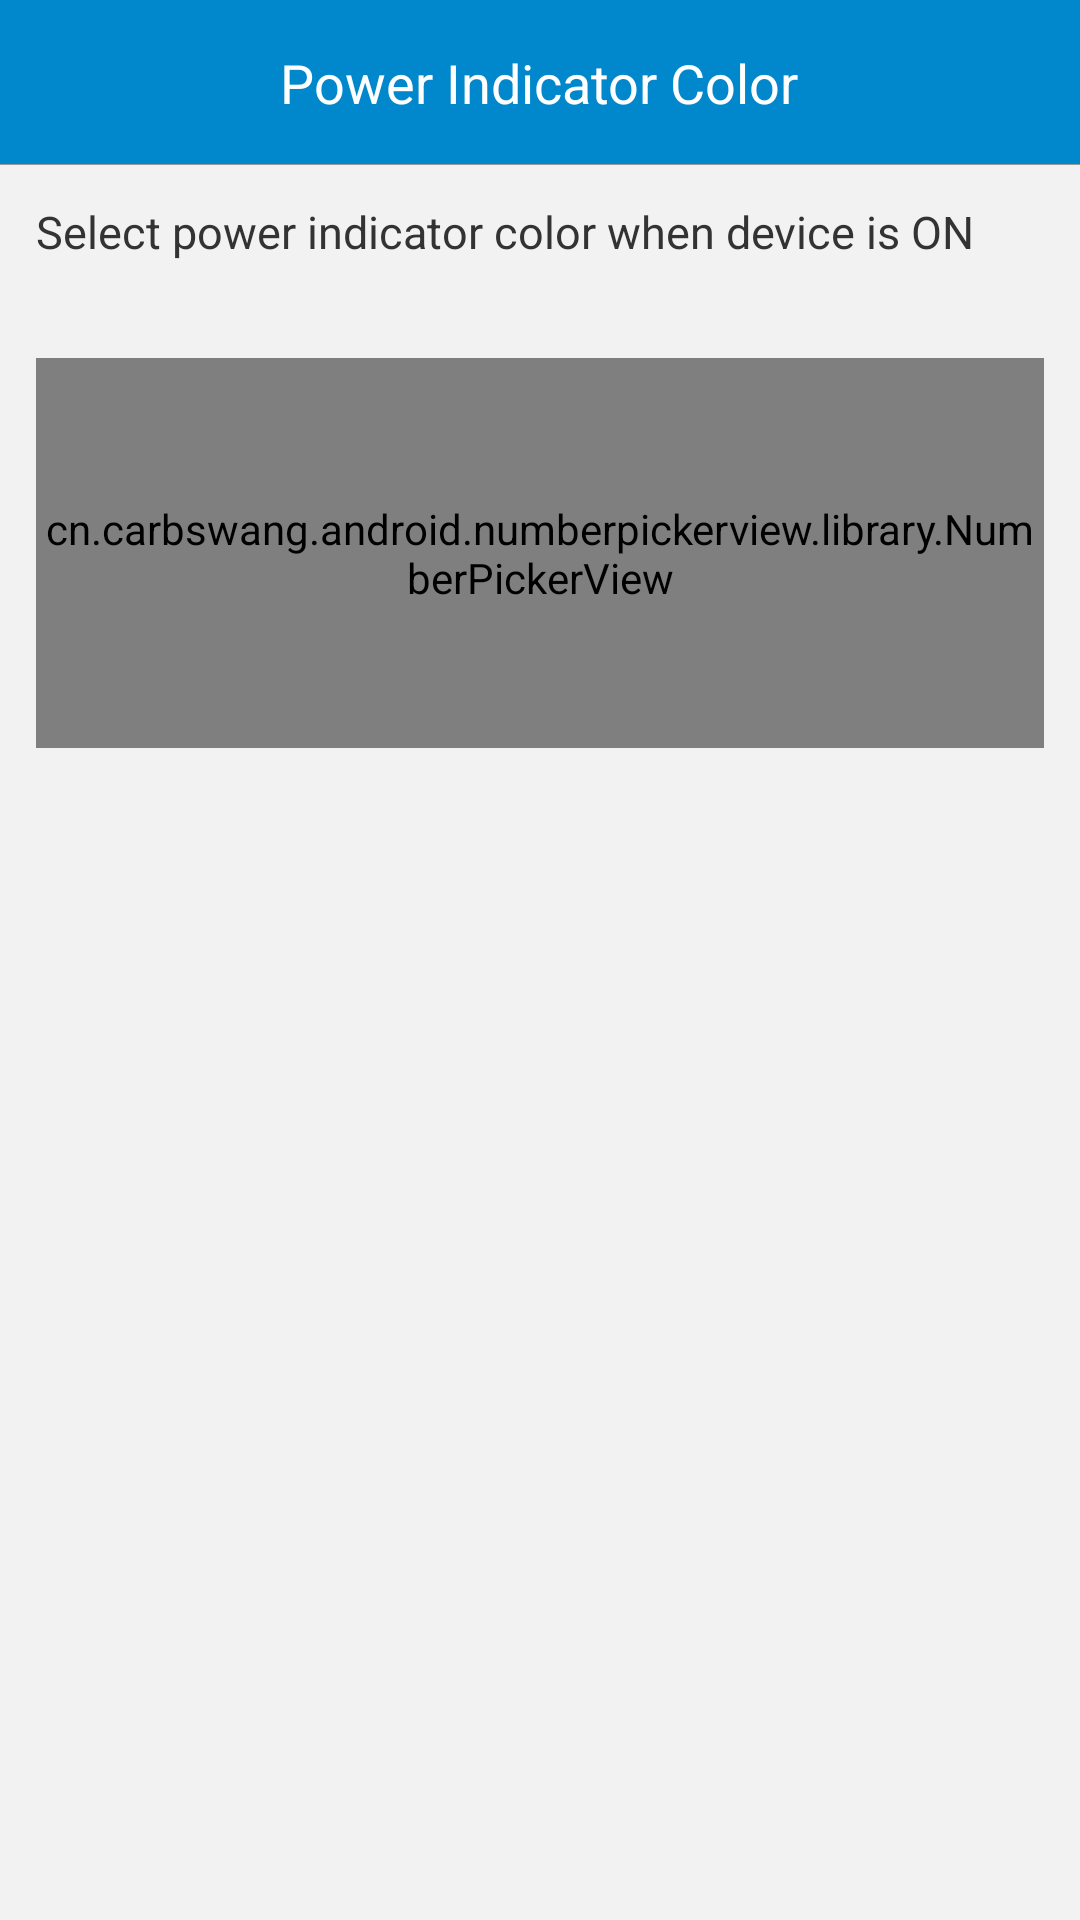

Produce the Android XML layout that renders to this screen, including the resource entries it uses.
<!-- AndroidManifest.xml: application theme LaunchActivityTheme -->
<!-- res/layout/activity_power_indicator_color.xml -->
<?xml version="1.0" encoding="utf-8"?>
<LinearLayout xmlns:android="http://schemas.android.com/apk/res/android"
    xmlns:app="http://schemas.android.com/apk/res-auto"
    android:layout_width="match_parent"
    android:layout_height="match_parent"
    android:background="@color/grey_f2f2f2"
    android:orientation="vertical">

    <RelativeLayout
        android:id="@+id/rl_title"
        android:layout_width="match_parent"
        android:layout_height="55dp"
        android:background="@color/blue_0188cc">

        <ImageView
            android:layout_width="wrap_content"
            android:layout_height="match_parent"
            android:onClick="back"
            android:paddingLeft="12dp"
            android:paddingRight="12dp"
            android:scaleType="fitCenter"
            android:src="@drawable/back" />

        <TextView
            android:layout_width="wrap_content"
            android:layout_height="wrap_content"
            android:layout_centerInParent="true"
            android:text="Power Indicator Color"
            android:textColor="@color/white_ffffff"
            android:textSize="18sp" />

        <ImageView
            android:layout_width="wrap_content"
            android:layout_height="match_parent"
            android:layout_alignParentRight="true"
            android:clickable="true"
            android:onClick="onSave"
            android:paddingLeft="16dp"
            android:paddingRight="16dp"
            android:src="@drawable/ic_save" />


        <View
            style="@style/divider_line"
            android:layout_alignParentBottom="true"
            android:background="@color/grey_999999" />
    </RelativeLayout>

    <ScrollView
        android:layout_width="match_parent"
        android:layout_height="0dp"
        android:layout_weight="1.0">

        <LinearLayout
            android:layout_width="match_parent"
            android:layout_height="wrap_content"
            android:orientation="vertical"
            android:paddingBottom="20dp">

            <TextView
                android:layout_width="wrap_content"
                android:layout_height="wrap_content"
                android:padding="12dp"
                android:text="Select power indicator color when device is ON"
                android:textColor="@color/black_333333"
                android:textSize="15sp" />

            <cn.carbswang.android.numberpickerview.library.NumberPickerView
                android:id="@+id/npv_color_settings"
                android:layout_width="match_parent"
                android:layout_height="130dp"
                android:layout_gravity="center_horizontal"
                android:layout_marginLeft="12dp"
                android:layout_marginTop="20dp"
                android:layout_marginRight="12dp"
                android:background="@drawable/shape_stroke_blue_bg"
                app:npv_DividerColor="@color/blue_0188cc"
                app:npv_DividerMarginLeft="15dp"
                app:npv_DividerMarginRight="15dp"
                app:npv_TextArray="@array/power_indicator_color"
                app:npv_TextColorNormal="@color/grey_b3b3b3"
                app:npv_TextColorSelected="@color/blue_0188cc"
                app:npv_TextSizeNormal="10sp"
                app:npv_TextSizeSelected="12sp"
                app:npv_WrapSelectorWheel="false" />

            <LinearLayout
                android:id="@+id/ll_color_settings"
                android:layout_width="match_parent"
                android:layout_height="wrap_content"
                android:orientation="vertical"
                android:visibility="gone">

                <TextView
                    android:layout_width="match_parent"
                    android:layout_height="wrap_content"
                    android:padding="12dp"
                    android:text="Measured power for blue LED(W)"
                    android:textColor="@color/black_333333"
                    android:textSize="15sp" />

                <EditText
                    android:id="@+id/et_blue"
                    android:layout_width="match_parent"
                    android:layout_height="wrap_content"
                    android:layout_marginLeft="12dp"
                    android:layout_marginRight="12dp"
                    android:inputType="number"
                    android:maxLength="4"
                    android:paddingLeft="5dp"
                    android:paddingRight="5dp"
                    android:text=""
                    android:textColor="@color/black_333333"
                    android:textSize="15sp" />

                <TextView
                    android:layout_width="match_parent"
                    android:layout_height="wrap_content"
                    android:padding="12dp"
                    android:text="Measured power for green LED(W)"
                    android:textColor="@color/black_333333"
                    android:textSize="15sp" />

                <EditText
                    android:id="@+id/et_green"
                    android:layout_width="match_parent"
                    android:layout_height="wrap_content"
                    android:layout_marginLeft="12dp"
                    android:layout_marginRight="12dp"
                    android:inputType="number"
                    android:maxLength="4"
                    android:paddingLeft="5dp"
                    android:paddingRight="5dp"
                    android:text=""
                    android:textColor="@color/black_333333"
                    android:textSize="15sp" />

                <TextView
                    android:layout_width="match_parent"
                    android:layout_height="wrap_content"
                    android:padding="12dp"
                    android:text="Measured power for yellow LED(W) "
                    android:textColor="@color/black_333333"
                    android:textSize="15sp" />

                <EditText
                    android:id="@+id/et_yellow"
                    android:layout_width="match_parent"
                    android:layout_height="wrap_content"
                    android:layout_marginLeft="12dp"
                    android:layout_marginRight="12dp"
                    android:inputType="number"
                    android:maxLength="4"
                    android:paddingLeft="5dp"
                    android:paddingRight="5dp"
                    android:text=""
                    android:textColor="@color/black_333333"
                    android:textSize="15sp" />

                <TextView
                    android:layout_width="match_parent"
                    android:layout_height="wrap_content"
                    android:padding="12dp"
                    android:text="Measured power for orange LED(W) "
                    android:textColor="@color/black_333333"
                    android:textSize="15sp" />

                <EditText
                    android:id="@+id/et_orange"
                    android:layout_width="match_parent"
                    android:layout_height="wrap_content"
                    android:layout_marginLeft="12dp"
                    android:layout_marginRight="12dp"
                    android:inputType="number"
                    android:maxLength="4"
                    android:paddingLeft="5dp"
                    android:paddingRight="5dp"
                    android:text=""
                    android:textColor="@color/black_333333"
                    android:textSize="15sp" />

                <TextView
                    android:layout_width="match_parent"
                    android:layout_height="wrap_content"
                    android:padding="12dp"
                    android:text="Measured power for red LED(W) "
                    android:textColor="@color/black_333333"
                    android:textSize="15sp" />

                <EditText
                    android:id="@+id/et_red"
                    android:layout_width="match_parent"
                    android:layout_height="wrap_content"
                    android:layout_marginLeft="12dp"
                    android:layout_marginRight="12dp"
                    android:inputType="number"
                    android:maxLength="4"
                    android:paddingLeft="5dp"
                    android:paddingRight="5dp"
                    android:text=""
                    android:textColor="@color/black_333333"
                    android:textSize="15sp" />

                <TextView
                    android:layout_width="match_parent"
                    android:layout_height="wrap_content"
                    android:padding="12dp"
                    android:text="Measured power for purple LED(W) "
                    android:textColor="@color/black_333333"
                    android:textSize="15sp" />

                <EditText
                    android:id="@+id/et_purple"
                    android:layout_width="match_parent"
                    android:layout_height="wrap_content"
                    android:layout_marginLeft="12dp"
                    android:layout_marginRight="12dp"
                    android:inputType="number"
                    android:maxLength="4"
                    android:paddingLeft="5dp"
                    android:paddingRight="5dp"
                    android:text=""
                    android:textColor="@color/black_333333"
                    android:textSize="15sp" />
            </LinearLayout>
        </LinearLayout>
    </ScrollView>
</LinearLayout>
<!-- resources referenced by this layout -->
<resources>
  <string-array name="power_indicator_color">
          <item>Active power indicator with color direct transition</item>
          <item>Active power indicator with color smooth transition</item>
          <item>White</item>
          <item>Red</item>
          <item>Green</item>
          <item>Blue</item>
          <item>Orange</item>
          <item>Cyan</item>
          <item>Purple</item>
      </string-array>
  <color name="black_333333">#333333</color>
  <color name="blue_0188cc">#0188cc</color>
  <color name="grey_999999">#999999</color>
  <color name="grey_b3b3b3">#b3b3b3</color>
  <color name="grey_f2f2f2">#f2f2f2</color>
  <color name="white_ffffff">#ffffff</color>
  <!-- drawable shape_stroke_blue_bg (drawable) -->
  <?xml version="1.0" encoding="utf-8"?>
  <shape xmlns:android="http://schemas.android.com/apk/res/android"
      android:shape="rectangle">
      <corners android:radius="5dp" />
      <stroke
          android:width="1dp"
          android:color="@color/blue_0188cc" />
      <solid android:color="@color/transparent" />
  </shape>
  <style name="divider_line">
          <item name="android:layout_width">match_parent</item>
          <item name="android:layout_height">1px</item>
          <item name="android:background">@color/grey_b3b3b3</item>
      </style>
  <style name="LaunchActivityTheme" parent="android:Theme.Holo.Light.NoActionBar">
          <item name="android:windowBackground">@android:color/transparent</item>
          <item name="android:colorBackground">@android:color/transparent</item>
          <item name="android:colorForeground">@android:color/transparent</item>
      </style>
  <color name="transparent">#00000000</color>
</resources>
